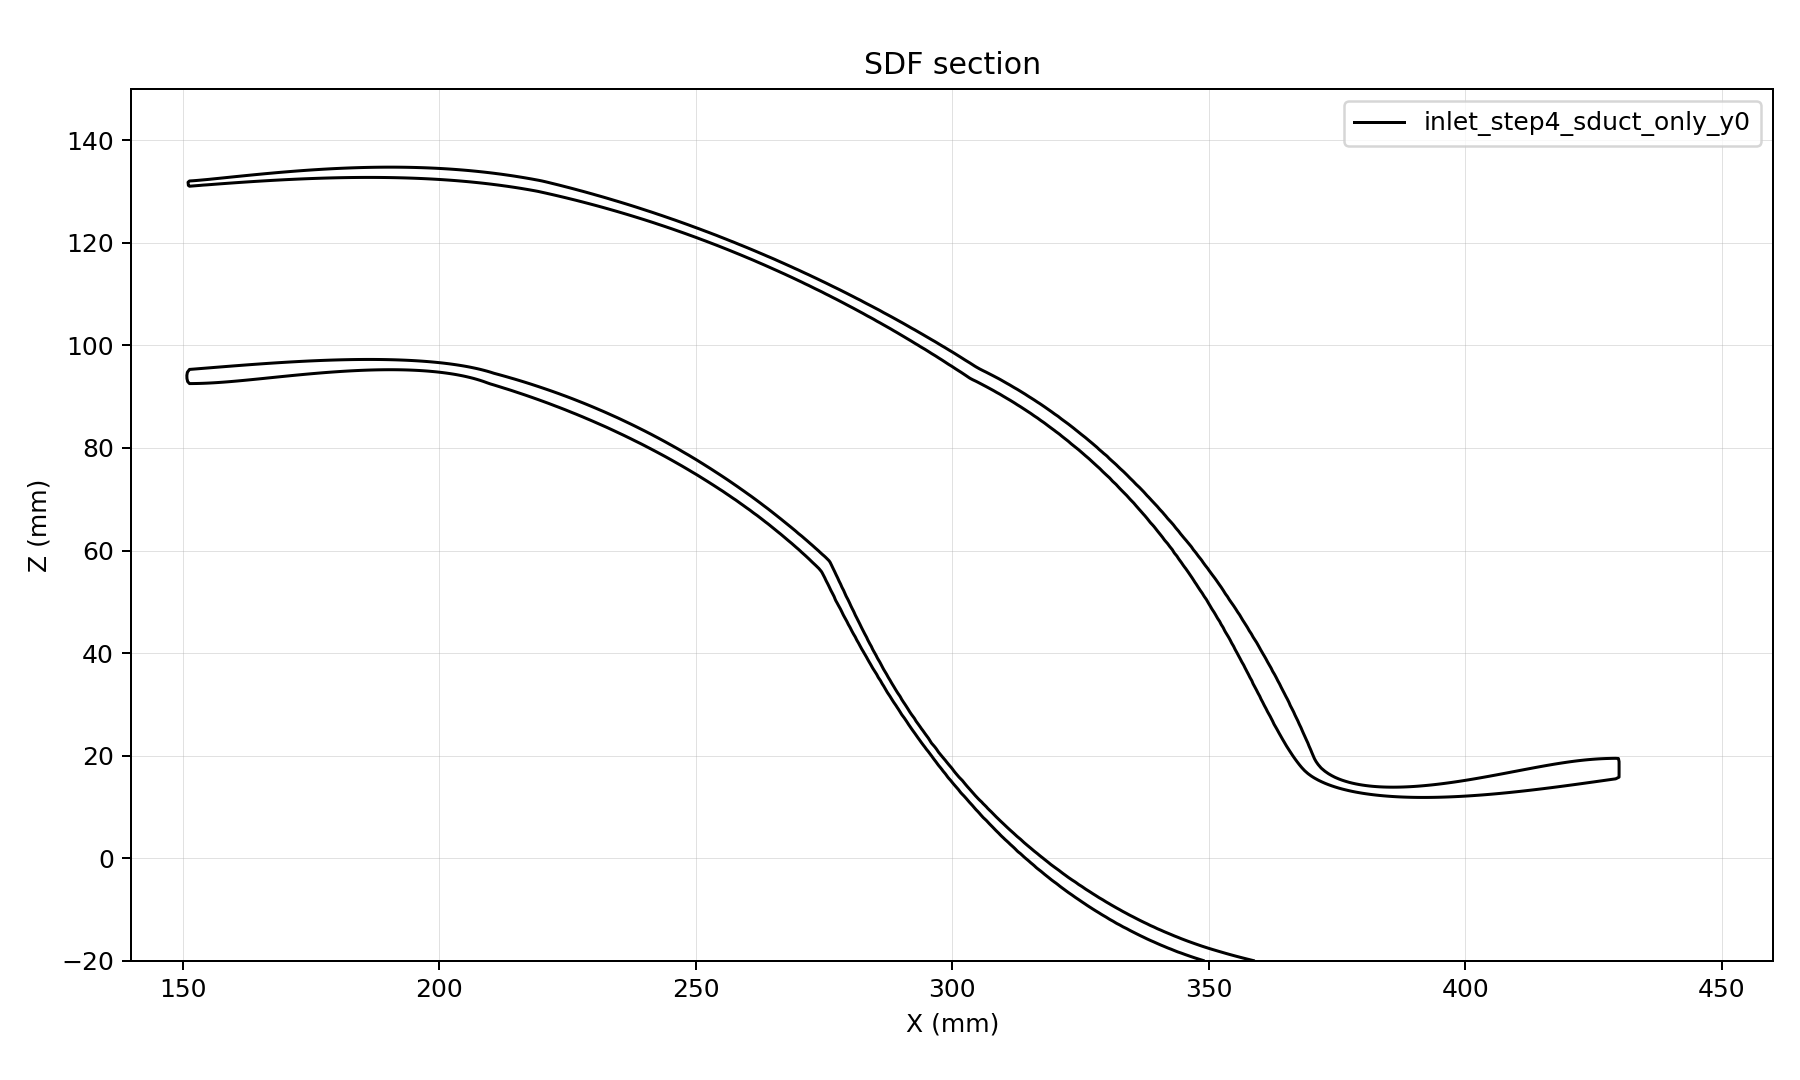

The data file committed next to this chart (first rows):
x, z, d
140, -20, 110.9
140.7, -20, 110.8
141.3, -20, 110.7
142, -20, 110.7
142.7, -20, 110.6
143.3, -20, 110.6
144, -20, 110.5
144.7, -20, 110.5
145.3, -20, 110.5
146, -20, 110.4
146.7, -20, 110.4
147.3, -20, 110.4
148, -20, 110.4
148.7, -20, 110.3
149.3, -20, 110.3
150, -20, 110.3
150.7, -20, 110.3
151.3, -20, 110.3
152, -20, 110.3
152.7, -20, 110.3
153.3, -20, 110.3
154, -20, 110.3
154.7, -20, 110.3
155.3, -20, 110.3
156, -20, 110.3
156.7, -20, 110.3
157.3, -20, 110.3
158, -20, 110.3
158.7, -20, 110.4
159.3, -20, 110.4
160, -20, 110.4
160.7, -20, 110.4
161.3, -20, 110.4
162, -20, 110.4
162.7, -20, 110.4
163.3, -20, 110.4
164, -20, 110.5
164.7, -20, 110.5
165.3, -20, 110.5
166, -20, 110.5
166.7, -20, 110.5
167.3, -20, 110.6
168, -20, 110.6
168.7, -20, 110.6
169.3, -20, 110.7
170, -20, 110.7
170.7, -20, 110.7
171.3, -20, 110.8
172, -20, 110.8
172.7, -20, 110.9
173.3, -20, 110.9
174, -20, 111
174.7, -20, 111
175.3, -20, 111.1
176, -20, 111.1
176.7, -20, 111.2
177.3, -20, 111.3
178, -20, 111.3
178.7, -20, 111.4
179.3, -20, 111.5
... 135,101 more rows
